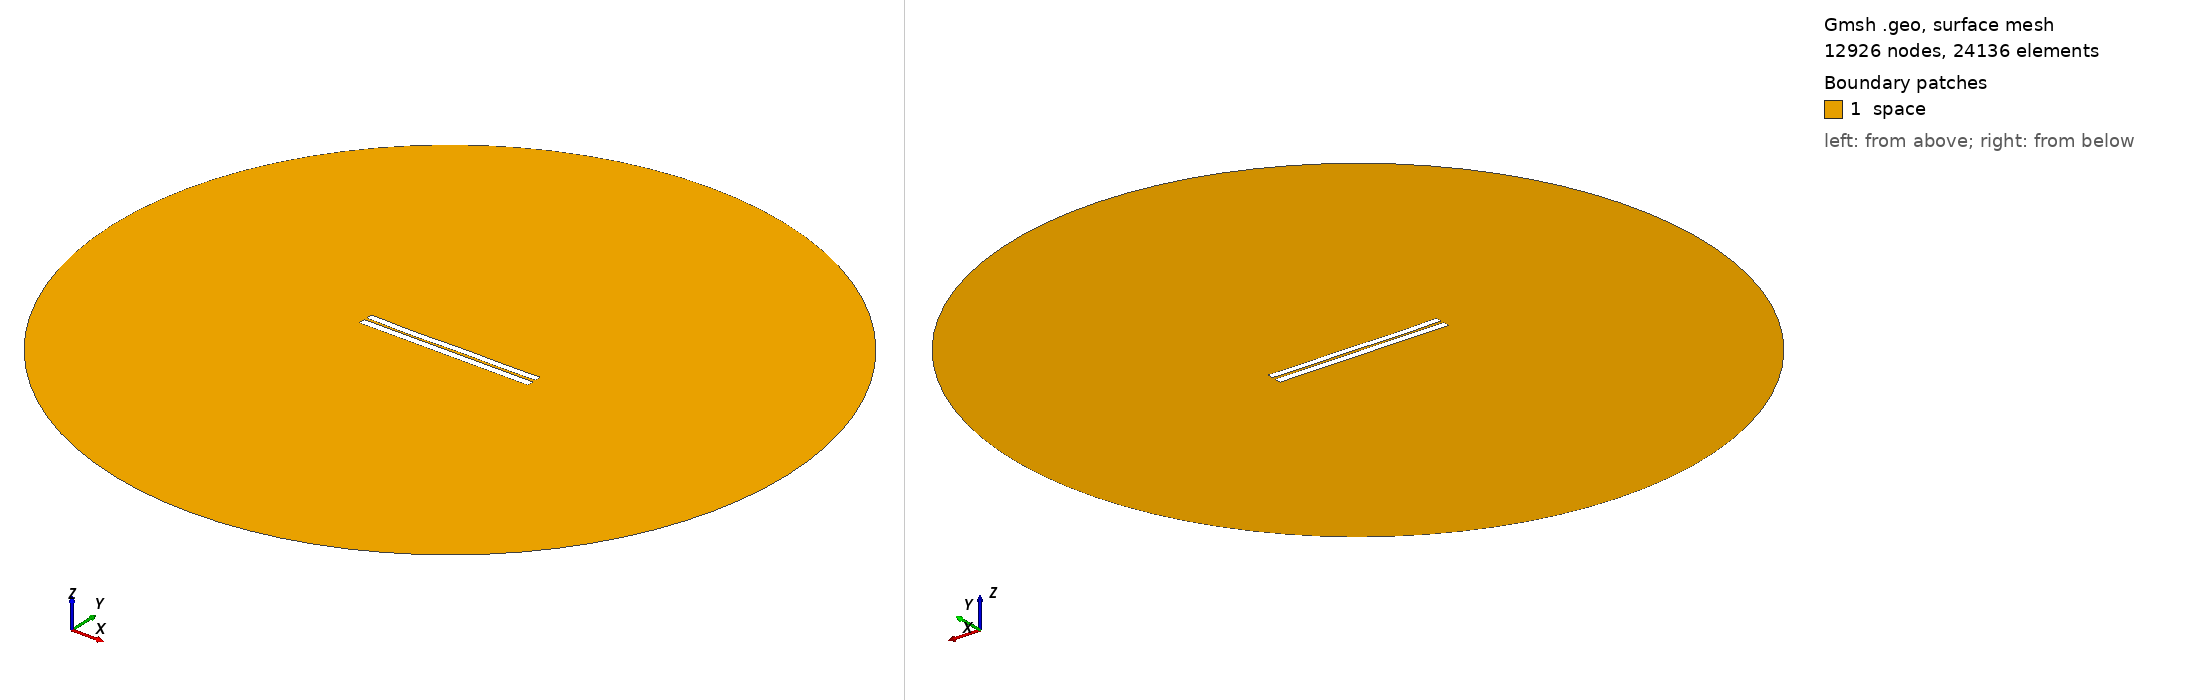

Gmsh geometry script, surface-meshed: 12926 nodes, 24136 surface elements. Boundary patches (legend numbers): 1 space. Left view from above one corner, right view from below the opposite corner. Legend entries are the model's physical surfaces. The drawing asked Gmsh for element sizes between 1% and 20% of the model's largest extent; the script's own settings can give other sizes.

=== 3251.geo (drawn) ===
//---------------------------------------
// Geometry kernel
//---------------------------------------

SetFactory("OpenCASCADE");



//---------------------------------------
// Parameters of the geometry
//---------------------------------------

// Overetch of the upper plate
overetch = 0.125;

// Distance between the plates
distance = 1.5;

// Discretization over the x axis (for the deformation)
nx = 50; 

// Length of the plate
L = 100 - overetch; 

// Number of modes
n = 4; 

// 1st mode coefficient
coeff(1) = -0.075;
beta(1) = 0.596864 * 3.1415926535 / L;

// 2nd mode coefficient
coeff(2) = -0.15;
beta(2) = 1.49418 * 3.1415926535 / L;

// 3rd mode coefficient
coeff(3) = -0.15;
beta(3) = 2.50025 * 3.1415926535 / L;

// 4th mode coefficient
coeff(4) = -0.15;
beta(4) = 3.49999 * 3.1415926535 / L;



//---------------------------------------
// Upper plate (deformed rectangle)
//---------------------------------------

// Coordiantes of the upper plate
xmin = -50;
xmax = 50 - overetch;

// Height of the upper plate
yheight = 4 - 2 * overetch;

// Indexes of the points
UpperID[] = {};
LowerID[] = {};
LeftID[] = {};
RightID[] = {};

// Point index
p = 1;

// Horizontal edges
For i In {1:nx}
    x = xmin + (i-1)*(xmax - xmin)/(nx-1);

    y_bottom = distance / 2 + overetch;
    For j In {1:n}
        C = (Cosh(beta(j)*L) + Cos(beta(j)*L)) / (Sinh(beta(j)*L) + Sin(beta(j)*L));
        y_bottom  = y_bottom + coeff(j) * (Cosh(beta(j)*(x+50)) - Cos(beta(j)*(x+50)) - C * (Sinh(beta(j)*(x+50)) - Sin(beta(j)*(x+50))));
    EndFor

    y_top = y_bottom + yheight;

    Point(p) = {x, y_top, 0, 1.0};
    UpperID[i] = p;
    p = p + 1;

    Point(p) = {x, y_bottom, 0, 1.0};
    LowerID[i] = p;
    p = p + 1;
EndFor

// Create point lists
UpperPts[] = {}; LowerPts[] = {};
For i In {1:nx}
  UpperPts[] += {UpperID[i]};
  LowerPts[] += {LowerID[i]};
EndFor

// Build splines
Spline(1) = {UpperPts[]};
Spline(2) = {LowerPts[]};
Line(3) = {LowerPts[nx-1], UpperPts[nx-1]};
Line(4) = {LowerPts[0], UpperPts[0]};

// Build the plane surface
Curve Loop(1) = {2, 3, -1, -4};
Plane Surface(1) = {1};



//---------------------------------------
// Lower plate (rectangle)
//---------------------------------------

// Vertices
Point(1001) = {-50, -1, 0, 1.0};
Point(1002) = { 50, -1, 0, 1.0};
Point(1003) = { 50,  -5, 0, 1.0};
Point(1004) = {-50,  -5, 0, 1.0};

// Edges
Line(5) = {1001, 1002};
Line(6) = {1002, 1003};
Line(7) = {1003, 1004};
Line(8) = {1004, 1001};

// Plane surface
Line Loop(2) = {5, 6, 7, 8};
Plane Surface(2) = {2}; 



//---------------------------------------
// Outer (fictious) boundary
//---------------------------------------

// Points
Point(1005) = {0, 0, 0};       // Center
Point(1006) = {200, 0, 0};     // Start point
Point(1007) = {0, 200, 0};     // 90 degrees
Point(1008) = {-200, 0, 0};    // 180 degrees
Point(1009) = {0, -200, 0};    // 270 degrees

// Circle arcs (each needs start, center, end)
Circle(9) = {1006, 1005, 1007};
Circle(10) = {1007, 1005, 1008};
Circle(11) = {1008, 1005, 1009};
Circle(12) = {1009, 1005, 1006};

// Plane surface for the entire domain
Curve Loop(3) = {9, 10, 11, 12};
Surface(3) = {3};

// Subtract the plates from the whole domain to obtain the actual domain where we want to solve the equations
BooleanDifference{ Surface{3}; Delete; }{ Surface{1}; Surface{2}; Delete; }




//---------------------------------------
// Transfinite Lines/Curves
//---------------------------------------

// Set the number of points on the boundaries
r = 7;

// Plates
Transfinite Curve {1, 2} = 50*r Using Progression 1;
Transfinite Curve {3, 4} = 2*r Using Progression 1;
Transfinite Line {5, 7} = 50*r Using Progression 1;
Transfinite Line {6, 8} = 2*r Using Progression 1;

// Outer boundary
Transfinite Line {9, 10, 11, 12} = 20 Using Progression 1;



//---------------------------------------
// Physical groups
//---------------------------------------                

// Physical curves (boundaries)
Physical Line("force_segment", 10) = {2};
Physical Line("upper_plate", 11) = {1, 3, 4};
Physical Line("lower_plate", 12) = {5, 6, 7, 8};
Physical Line("boundary", 20) = {9, 10, 11, 12};

// Physical Surfaces
Physical Surface("space", 30) = {3};



//---------------------------------------
// 6. Generate the Mesh
//---------------------------------------

// 2D mesh generation
Mesh 2;
